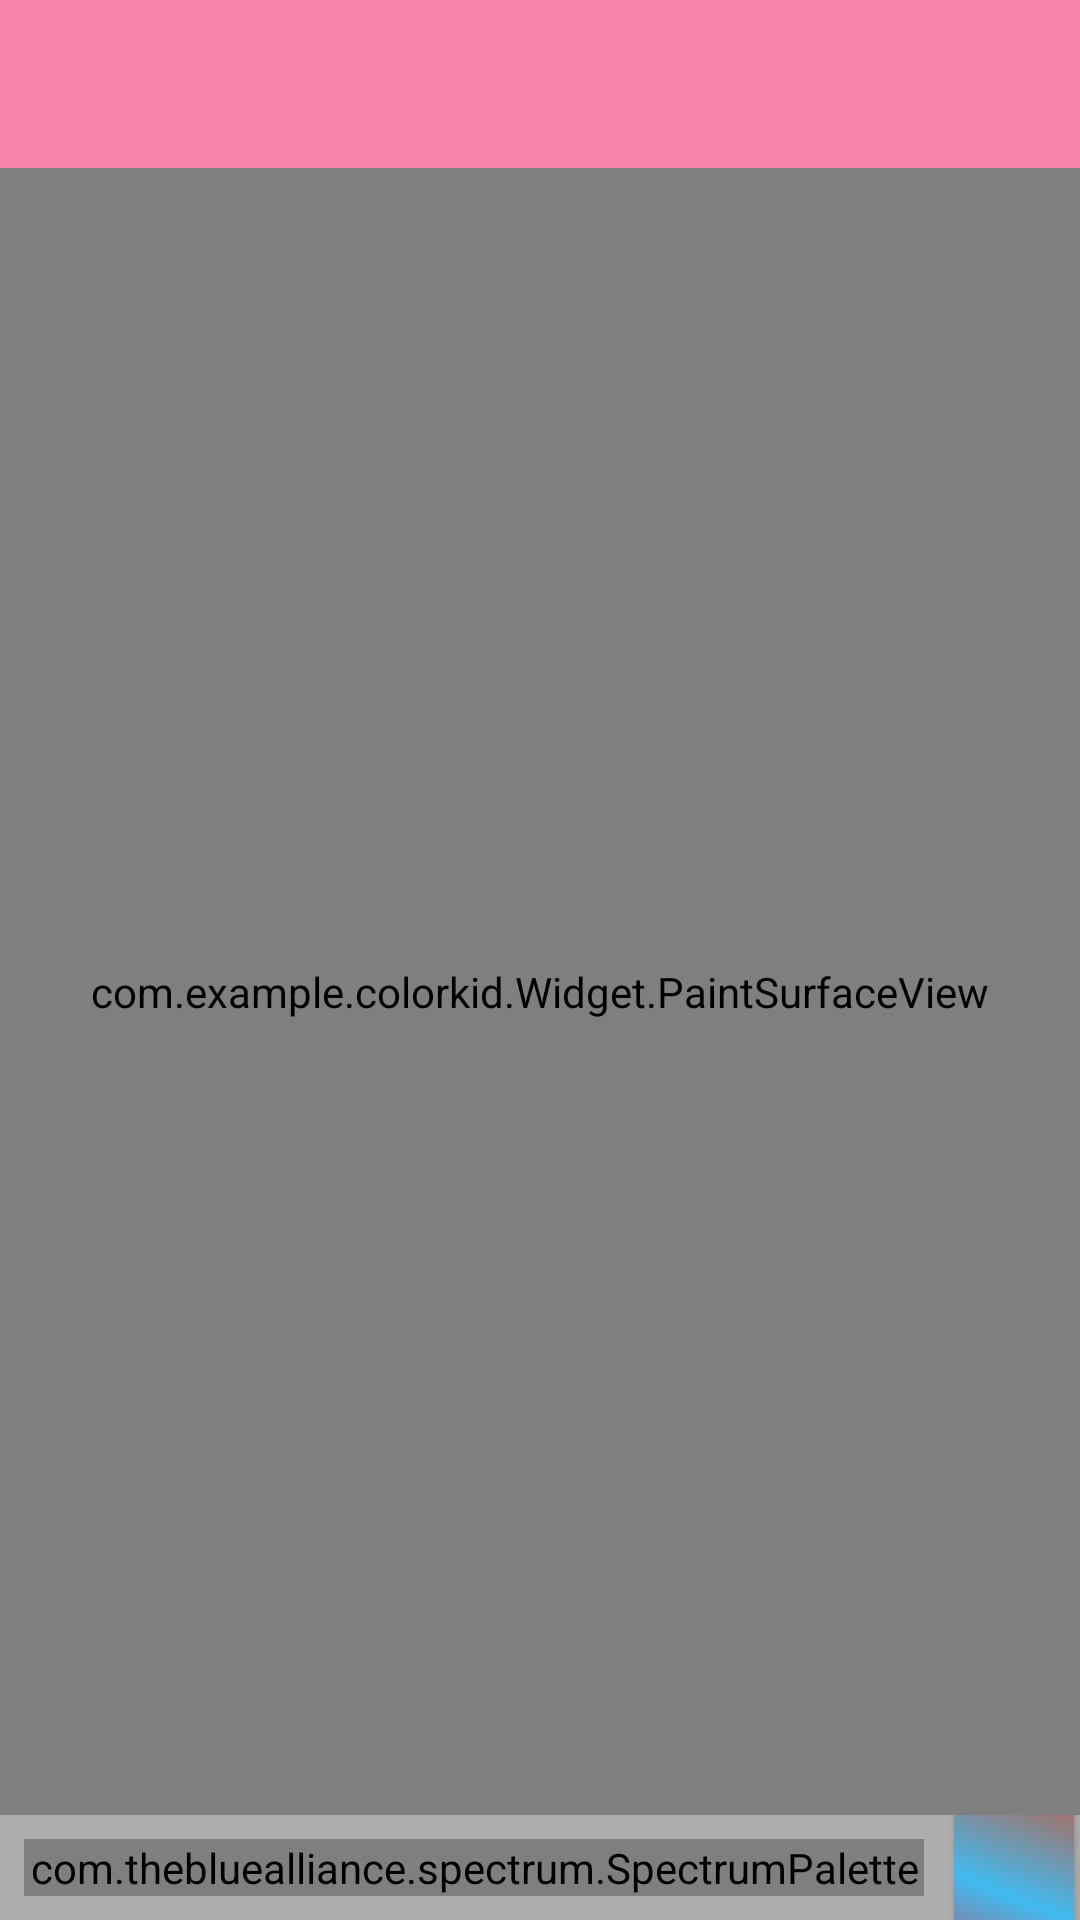

Reconstruct the res/layout file that produces this screen, plus the resources it refers to.
<!-- AndroidManifest.xml: application theme FullScreen -->
<!-- res/layout/activity_paint.xml -->
<?xml version="1.0" encoding="utf-8"?>
<LinearLayout xmlns:android="http://schemas.android.com/apk/res/android"
    xmlns:app="http://schemas.android.com/apk/res-auto"
    xmlns:tools="http://schemas.android.com/tools"
    android:layout_width="match_parent"
    android:layout_height="match_parent"
    android:orientation="vertical"
    android:background="@color/white"
    tools:context=".PaintActivity">
    <com.google.android.material.appbar.AppBarLayout
        android:layout_width="match_parent"
        android:layout_height="wrap_content"
        android:theme="@style/AppTheme.AppBarOverlay">
      <androidx.appcompat.widget.Toolbar
          android:layout_width="match_parent"
          android:layout_height="?android:actionBarSize"
          android:background="@color/colorAccent"
          android:theme="@style/AppTheme.AppBarOverlay"
          android:id="@+id/tollbar"/>
    </com.google.android.material.appbar.AppBarLayout>

    <com.example.colorkid.Widget.PaintSurfaceView
        android:layout_width="match_parent"
        android:layout_height="match_parent"
        android:layout_weight="1"
        android:id="@+id/paint_view"/>
    <LinearLayout
        android:layout_width="match_parent"
        android:layout_height="wrap_content"
        android:orientation="horizontal"
        android:gravity="center"
        android:background="@color/gris_light">
    <com.thebluealliance.spectrum.SpectrumPalette
        android:id="@+id/palette"
        android:layout_width="match_parent"
        android:layout_height="wrap_content"
        app:spectrum_autoPadding="true"
        android:layout_weight="1"
        android:layout_margin="8dp"
        android:background="@color/white"
        app:spectrum_colors="@array/demo_colors"
        app:spectrum_outlineWidth="2dp" />
        <LinearLayout
            android:layout_width="wrap_content"
            android:layout_height="match_parent"
            android:orientation="vertical"
            android:gravity="center">
            <ImageButton
                android:layout_width="40dp"
                android:layout_height="wrap_content"
                android:src="@drawable/undo"
                android:onClick="undoLastAction"/>
        <Button
            android:layout_width="40dp"
            android:layout_height="100dp"
            android:layout_margin="2dp"
            android:background="@drawable/multi_color"
            android:onClick="selectColor"/>
        </LinearLayout>
    </LinearLayout>
</LinearLayout>
<!-- resources referenced by this layout -->
<resources>
  <array name="demo_colors">
          <item>@color/colorAccent</item>
          <item>@color/colorPrimary</item>
          <item>@color/colorPrimaryDark</item>
          <item>@color/gris_light</item>
          <item>@color/blue</item>
          <item>@color/item_toolbar</item>
          <item>@color/gris_dark</item>
          <item>@color/orange_light</item>
          <item>@color/red</item>
          <item>@color/green_light</item>
          <item>@color/red_light</item>
          <item>@color/purple</item>
          <item>@color/pink</item>
          <item>@color/dark_green</item>
      </array>
  <color name="colorAccent">#F884AC</color>
  <color name="gris_light">#AFAEAE</color>
  <color name="white">#fff</color>
  <!-- drawable multi_color (drawable) -->
  <?xml version="1.0" encoding="utf-8"?>
  <selector xmlns:android="http://schemas.android.com/apk/res/android">
  <item>
      <shape android:shape="rectangle">
          <corners android:radius="5dp"/>
          <gradient android:angle="45"
              android:startColor="@color/red"
              android:centerColor="@color/blue"
              android:endColor="@color/orange_light"/>
      </shape>
  </item>
  </selector>
  <style name="AppTheme.AppBarOverlay" parent="ThemeOverlay.AppCompat.Dark.ActionBar" />
  <style name="FullScreen" parent="AppTheme">
          <item name="android:windowFullscreen">true</item>
          <item name="windowNoTitle">true</item>
      </style>
  <color name="colorPrimary">#FAF6F6</color>
  <color name="colorPrimaryDark">#0E0E0E</color>
  <color name="blue">#41BAF1</color>
  <color name="item_toolbar">#0E0E0E</color>
  <color name="gris_dark">#5E5F60</color>
  <color name="orange_light">#DA4819</color>
  <color name="red">#FD1504</color>
  <color name="green_light">#74DA78</color>
  <color name="red_light">#CF392E</color>
  <color name="purple">#641DE3</color>
  <color name="pink">#EF3373</color>
  <color name="dark_green">#048E81</color>
  <style name="AppTheme" parent="Theme.AppCompat.Light.DarkActionBar">
          
          <item name="colorPrimary">#F7F7F8</item>
          <item name="colorPrimaryDark">#0C0C0C</item>
          <item name="colorAccent">#C86F8E</item>
      </style>
</resources>
